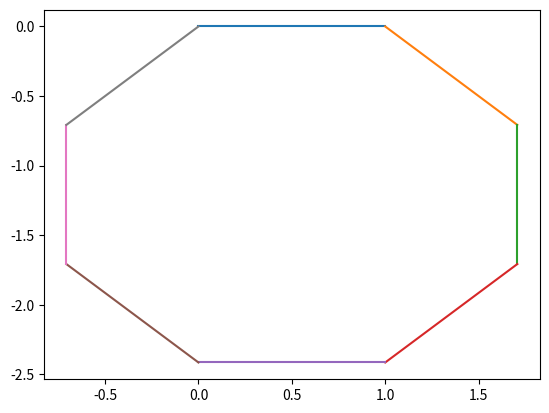

Here is the Python script that generated this plot:
import numpy as np
import numpy.typing as np_type
import matplotlib.pyplot as plt


class Wall:
    def __init__(self, norm: np_type.NDArray(2), start: np_type.NDArray(2), end: np_type.NDArray(2)):
        self.norm = np.array(norm) / np.linalg.norm(norm)
        self.refl_matrix = np.array([[1 - 2 * self.norm[0]**2, -2 * self.norm[0] * self.norm[1]],
                                     [-2 * self.norm[0] * self.norm[1], 1 - self.norm[1]**2]])
        self.start = np.array(start)
        self.end = np.array(end)
        t = np.linspace(0, 1, 10)[:, None]
        self.points = np.array(self.start + t * (self.end - self.start))


    def get_norm(self):
        return self.norm

    def get_pos(self):
        return self.start, self.end

    def plot_wall(self):
        plt.plot([self.start[0], self.end[0]], [self.start[1], self.end[1]])

if __name__=="__main__":
    array_of_walls = np.empty(8, dtype=Wall)
    angle = np.deg2rad(45)
    rotation_matrix = np.array([
        [np.cos(angle), -np.sin(angle)],
        [np.sin(angle), np.cos(angle)]
    ])

    for i in range(8):
        if i == 0:
            array_of_walls[0] = Wall([0, 1], [0, 0], [1, 0])
            array_of_walls[i].plot_wall()
            plt.draw()
        else:
            norm = array_of_walls[i-1].get_norm()
            new_norm = rotation_matrix @ norm
            start, end = array_of_walls[i-1].get_pos()
            new_start = end
            new_end = new_start + new_norm[::-1]

            array_of_walls[i] = Wall(new_norm, new_start, new_end)
            array_of_walls[i].plot_wall()
            plt.draw()

    plt.show()